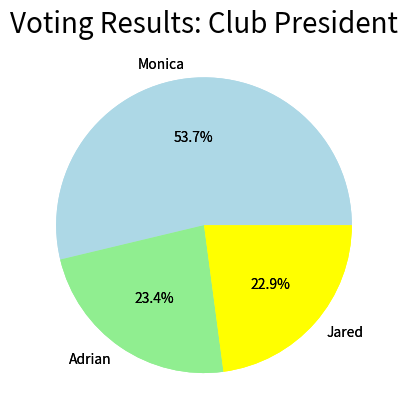

Here is the Python script that generated this plot:

# Plotting
labels = ['Monica', 'Adrian', 'Jared']
num = [230, 100, 98] # Note that this does not need to be percentages

import matplotlib.pyplot as plt
plt.pie(num, labels=labels, autopct='%1.1f%%', colors=['lightblue', 'lightgreen', 'yellow'])

plt.title('Voting Results: Club President', fontdict={'fontsize': 20})
plt.pie(num, labels=labels, autopct='%1.1f%%', colors=['lightblue', 'lightgreen', 'yellow'])
plt.show()
